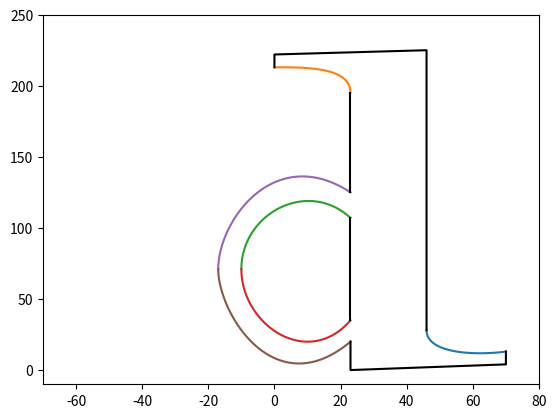

This figure's Python source:
# This is a script that uses Bezier curves to draw a nice 
# representation of the letter 'd'. The script is incomplete 
# in several ways. 

import numpy as np
import matplotlib.pyplot as pp
from scipy.interpolate import CubicSpline

# Here you should define your subroutine DrawBezierCurve(). The cubic Bezier
# curve is defined by 4 control points. The curve should interpolate P1 and P4. 

def DrawBezierCurve( P1,P2,P3,P4,n):
    t=np.linspace(0,1,n)
    x=1
    
    P1 = np.array(P1)
    P2 = np.array(P2)
    P3 = np.array(P3)
    P4 = np.array(P4)
    
    # reshape the the valies into an np array with the size of 1 elemnt 100 times.
    return (1 - t.reshape(n,1))**3 * P1 + 3 * (1 - t.reshape(n,1))**2 * t.reshape(n,1) * P2 + 3 * (1 - t.reshape(n,1)) * t.reshape(n,1)**2 * P3 + t.reshape(n,1)**3 * P4


# Create a vector of points to use for defining straight line segments.

Points=np.array([ [70.0, 23.0, 23.0, 23.0,  23.0,  23.0,  23.0,  0.0,   0.0,   46.0, 46.0, 70.0] ,
                  [ 4.0,  0.0, 20.0, 35.0, 107.0, 125.0, 195.0, 213.0, 222.0, 225.0, 28.0, 13.0] ])


# Create a matrix that can be used to store the control points for the 
# Bezi'er curves. In the exercise you will successively add more points
# into this matrix.

Control=np.array([ [ 46, 46, 60, 70, 0, 10, 23, 23, 23, 10, -10, -10, -10, -10, 10, 23, 23, 0, -17, -17, -17, -17, 0 , 23] , 
                   [ 28, 12, 10 ,13, 213, 213, 213, 195, 107, 135, 110, 71, 71, 32, 0, 35, 125, 160, 105, 71, 71, 40, -25, 20] ])

# segment 1
P1 = [46, 28]
P2 = [46, 12]
P3 = [60, 10]
P4 = [70, 13]

# segment 2
P5 = [0, 213]
P6 = [10, 213]
P7 = [23, 213]
P8 = [23, 195]

#------inre mage --------
# segment 3
P9 = [23, 107]
P10 = [10, 135]
P11 = [-10, 110]
P12 = [-10, 71]

# segment 4
P13 = [-10, 71]
P14 = [-10, 32]
P15 = [10, 0]
P16 = [23, 35]

#-------yttre magen -- -- - -- 
# segment 5
P17 = [23, 125]
P18 = [0, 160]
P19 = [-17, 105]
P20 = [-17, 71]

# segment 6
P21 = [-17, 71]
P22 = [-17, 40]
P23 = [0, -25]
P24 = [23, 20]



pp.plot(DrawBezierCurve(P1, P2, P3, P4, 100)[:, 0], DrawBezierCurve(P1, P2, P3, P4, 100)[:, 1])
pp.plot(DrawBezierCurve(P5, P6, P7, P8, 100)[:, 0], DrawBezierCurve(P5, P6, P7, P8, 100)[:, 1])
pp.plot(DrawBezierCurve(P9, P10, P11, P12, 100)[:, 0], DrawBezierCurve(P9, P10, P11, P12, 100)[:, 1])
pp.plot(DrawBezierCurve(P13, P14, P15, P16, 100)[:, 0], DrawBezierCurve(P13, P14, P15, P16, 100)[:, 1])
pp.plot(DrawBezierCurve(P17, P18, P19, P20, 100)[:, 0], DrawBezierCurve(P17, P18, P19, P20, 100)[:, 1])
pp.plot(DrawBezierCurve(P21, P22, P23, P24, 100)[:, 0], DrawBezierCurve(P21, P22, P23, P24, 100)[:, 1])



# pp.plot(DrawBezierCurve(P25, P26, P27, P28, 100)[:, 0], DrawBezierCurve(P25, P26, P27, P28, 100)[:, 1])
# Code that can be used to cerate an "italic style" d. 
# Points[0,:]=Points[0,:]+0.07*Points[1,:]
# Control[0,:]=Control[0,:]+0.07*Control[1,:]

# Now draw the line segments of the 'd'


pp.plot( Points[0, [11,0,1,2] ],Points[1, [11,0,1,2] ],'k')
pp.plot( Points[0, [3,4] ], Points[1, [3,4] ],'k')
pp.plot( Points[0, [5,6] ], Points[1, [5,6] ],'k')
pp.plot( Points[0, [7,8,9,10] ], Points[1, [7,8,9,10] ],'k')

pp.xlim([-70.0,80.0])
pp.ylim([-10.0,250.0])

pp.show()

# Here is room to add the curve segments for the other exercises. In all cases
# add the points you need to either Points or Control above. Then pick out the 
# 4 control points for the curve you want to draw, e.g. P1=Points[:,3] and make
# a subroutine call DrawBezierCurve(P1,P2,P3,P4)

# Finally we set the proper axis-limits and make the plot visible.
# pp.xlim([-70.0,80.0])
# pp.ylim([-10.0,250.0])
# pp.show()